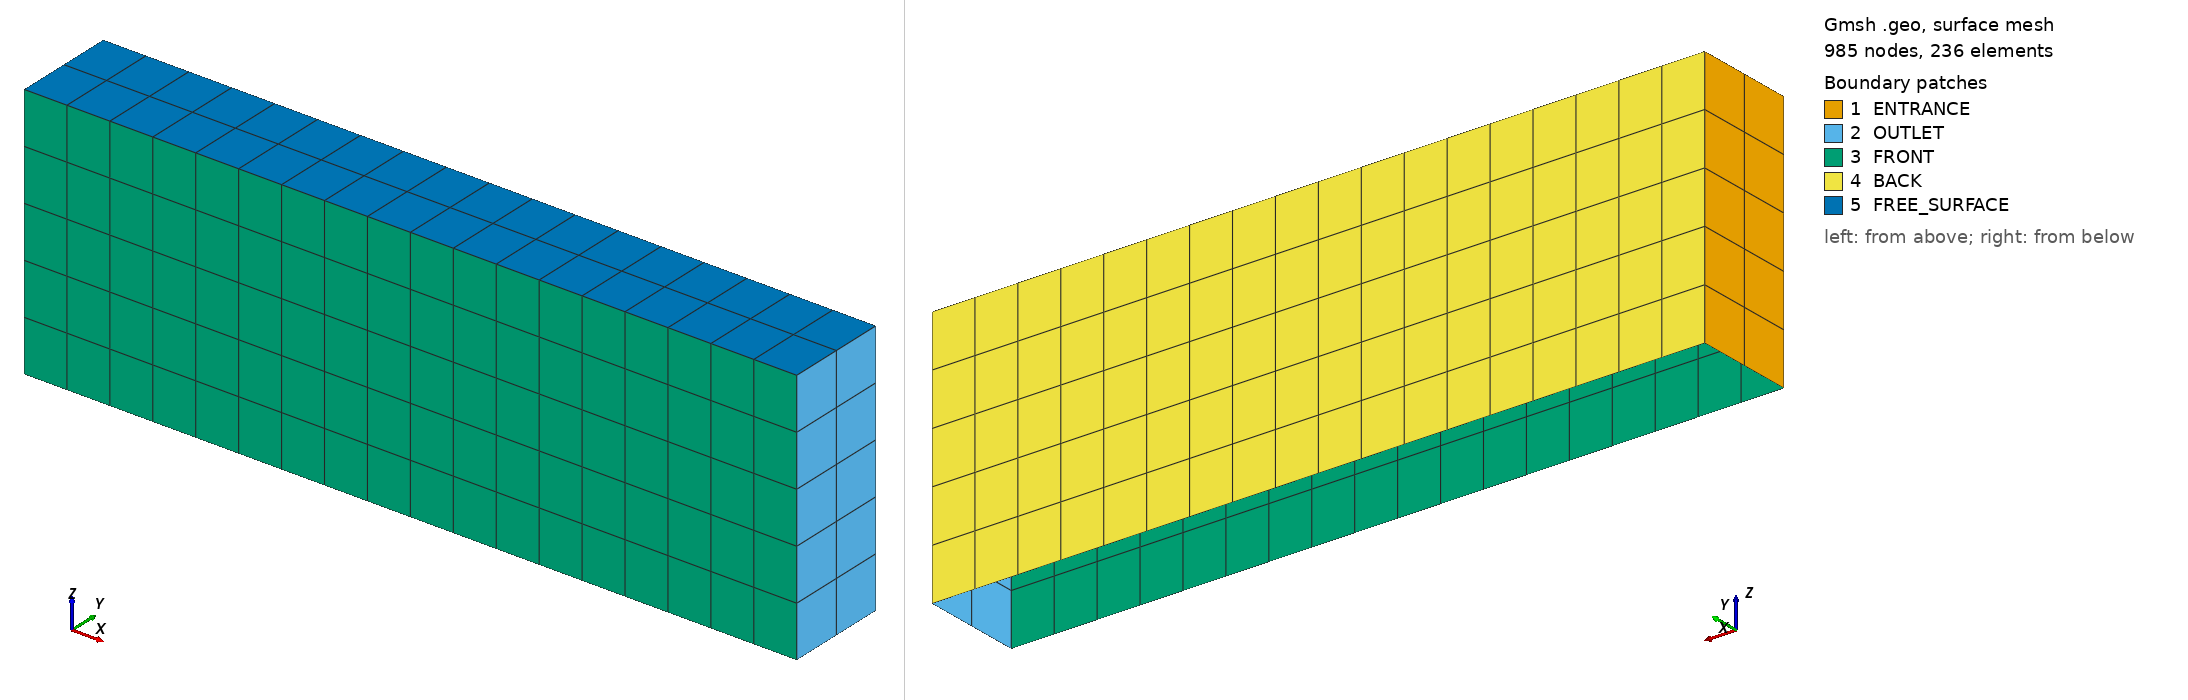

Gmsh geometry script, surface-meshed: 985 nodes, 236 surface elements. Boundary patches (legend numbers): 1 ENTRANCE, 2 OUTLET, 3 FRONT, 4 BACK, 5 FREE_SURFACE. Left view from above one corner, right view from below the opposite corner. Legend entries are the model's physical surfaces. The drawing asked Gmsh for element sizes between 1% and 20% of the model's largest extent; the script's own settings can give other sizes.

=== DOMAIN_2.geo (drawn) ===
// ============================================================
// Gmsh geometry file
// Downstream rectangular domain (after cylinder section)
// ============================================================

SetFactory("OpenCASCADE");

// ------------------------------------------------------------
// MESH SETTINGS
// ------------------------------------------------------------

Mesh.ElementOrder = 2;
Mesh.SecondOrderLinear = 0;
Mesh.Smoothing = 1;

// ------------------------------------------------------------
// GEOMETRY PARAMETERS
// ------------------------------------------------------------

// Domain dimensions
hd        = 0.40;                  // Water depth (Z)
WIDTH     = 0.40 * hd;            // Width (Y)

// Offset: continuation after cylinder region
RADIUS     = 0.24;
DX = 0.10 * hd;

TRANSLATION = 3.0 * hd + 2.0 * RADIUS + 2.0 * DX;
LENGTH   = 3.0 * hd;

// Mesh resolution
ELEM       = 7;
ELEM_ARCS  = 6;

lc = hd/10;

// ------------------------------------------------------------
// POINTS (Bottom Z = -hd, Top Z = 0)
// ------------------------------------------------------------

// Bottom plane
Point(1) = {TRANSLATION,            -WIDTH/2, -hd, lc};
Point(2) = {TRANSLATION + LENGTH,   -WIDTH/2, -hd, lc};
Point(3) = {TRANSLATION,             WIDTH/2, -hd, lc};
Point(4) = {TRANSLATION + LENGTH,    WIDTH/2, -hd, lc};

// Free surface
Point(5) = {TRANSLATION,            -WIDTH/2, 0, lc};
Point(6) = {TRANSLATION + LENGTH,   -WIDTH/2, 0, lc};
Point(7) = {TRANSLATION,             WIDTH/2, 0, lc};
Point(8) = {TRANSLATION + LENGTH,    WIDTH/2, 0, lc};

// ------------------------------------------------------------
// LINES (Box edges)
// ------------------------------------------------------------

// Y-direction
Line(1) = {5, 7};
Line(2) = {1, 3};
Line(3) = {2, 4};
Line(4) = {6, 8};

// X-direction
Line(5) = {6, 5};
Line(6) = {2, 1};
Line(7) = {4, 3};
Line(8) = {8, 7};

// Vertical (Z-direction)
Line(9)  = {1, 5};
Line(10) = {3, 7};
Line(11) = {2, 6};
Line(12) = {4, 8};

// ------------------------------------------------------------
// SURFACES
// ------------------------------------------------------------

// Entrance (interface with cylinder domain)
Curve Loop(1) = {1, -10, -2, 9};
Plane Surface(1) = {1};

// Outlet (far field)
Curve Loop(2) = {3, 12, -4, -11};
Plane Surface(2) = {2};

// Front (Y = -W/2)
Curve Loop(3) = {5, -9, -6, 11};
Plane Surface(3) = {3};

// Back (Y = +W/2)
Curve Loop(4) = {7, 10, -8, -12};
Plane Surface(4) = {4};

// Free surface
Curve Loop(5) = {8, -1, -5, 4};
Plane Surface(5) = {5};

// ------------------------------------------------------------
// STRUCTURED MESH
// ------------------------------------------------------------

Transfinite Surface {1:5};
Recombine Surface {1:5};

// X-direction resolution (shorter than upstream)
Transfinite Line {5:8} = 3*(ELEM - 1) + 1 Using Progression 1;

// Y-direction
Transfinite Line {1:4} = 3 Using Progression 1;

// Z-direction
Transfinite Line {9:12} = ELEM_ARCS Using Progression 1;

// ------------------------------------------------------------
// PHYSICAL GROUPS
// ------------------------------------------------------------

Physical Surface("ENTRANCE", 1) = {1};

Physical Surface("OUTLET",2) = {2};

Physical Surface("POROUS_BOUNDARY",3) = { };

Physical Surface("FREE_SURFACE",4) = {5};

Physical Surface("BOTTOM",5) = { };

Physical Surface("IMPERMEABLE",6) = {};

Physical Surface("FRONT",7) = {3};

Physical Surface("BACK",8) = {4};

// ------------------------------------------------------------
// MESH GENERATION
// ------------------------------------------------------------
Mesh 2;
